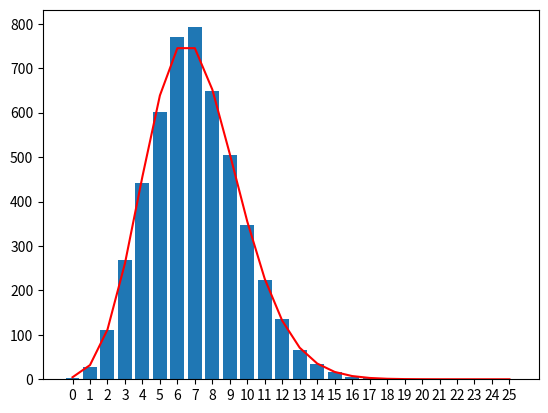

Reproduce this figure in Python.
import matplotlib.pyplot as plt
import numpy as np
import random
import pandas as pd
import math as mt


# HIPERGEOMÉTRICA 
# POISSON 
# def poisson(p,x):
# #     x = 0
# #     b = mt.exp(-p)
# #     tr = 1.0
# #     r = random.random()
# #     tr = tr * r
# #     if (tr < b):
# #         x = x + 1.0
# #     else: 
## asi copie la de el libro y no entendi
## nose porque le paso x si dsp la pongo en 0
def getRandompoisson(lmda):
    x = 0
    tr = 1
    accepted = False
    while (accepted != True): 
        r = random.random()
        tr = tr * r
        if (tr < mt.exp(-lmda)):
            accepted = True
        else:
            x = x + 1
    return x


def getTheoryPoisson(lmda,size,quantity):
    i = 0
    arr=[]
    while i<=size:
        arr.append((mt.exp(-lmda)*lmda**i)/mt.factorial(i)*quantity)
        i+=1
    return arr


numberOfGeneratedValues = 5000 
arrAux = []
lmda = 7
i = 0
while i <=25:
    arrAux.append(i)
    i+=1
generatedPoissonValues = []
fecuencyOfPoissonValues=[0] * 26
i=0
while i<=numberOfGeneratedValues:
    generatedPoissonValues.append(getRandompoisson(lmda))
    i+=1
i=0
while i<=numberOfGeneratedValues:   
    fecuencyOfPoissonValues[generatedPoissonValues[i]]+=1
    i+=1
plt.xticks(arrAux)
plt.bar(arrAux,fecuencyOfPoissonValues)

plt.plot(arrAux,getTheoryPoisson(lmda,25,5000),color='r' ,label = "line 1")
plt.show()
print(getTheoryPoisson(lmda,25,5000))